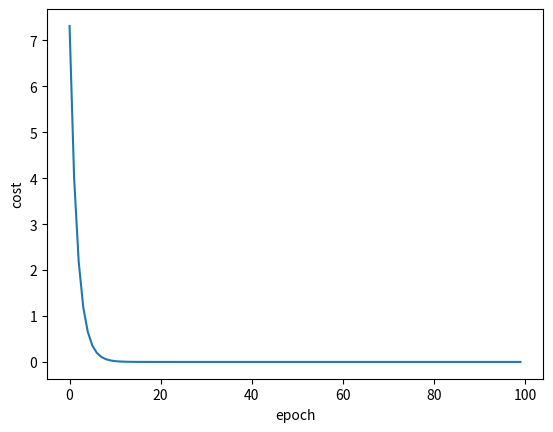

Here is the Python script that generated this plot:
import matplotlib.pylab as plt


x_data = [1.0, 2.0, 3.0]
y_data = [2.0, 4.0, 6.0]


w = 1.0

def forward(x):
    return x * w


def lost(xs, ys):
    y_pred = forward(xs)
    return (y_pred - ys) ** 2
    

def gradient(xs, ys):
    return 2 * xs * (xs * w - ys)


epoch_list = []
lost_list = []
lr_val = 0.01
print('predict (before training)', 4, forward(4))
for epoch in range(100):
    for x, y in zip(x_data, y_data):
        loss_val = lost(x, y)
        grad_val = gradient(x, y)
        w -= lr_val * grad_val
        print('minibatch:', epoch, 'w=', w, 'loss=', loss_val)
    epoch_list.append(epoch)
    lost_list.append(loss_val)

print('predict (after training)', 4, forward(4))
plt.plot(epoch_list,lost_list)
plt.ylabel('cost')
plt.xlabel('epoch')
plt.show()

# 折中 batch/Mini-batch 一部分数据作为一个batch全部处理更新权重
